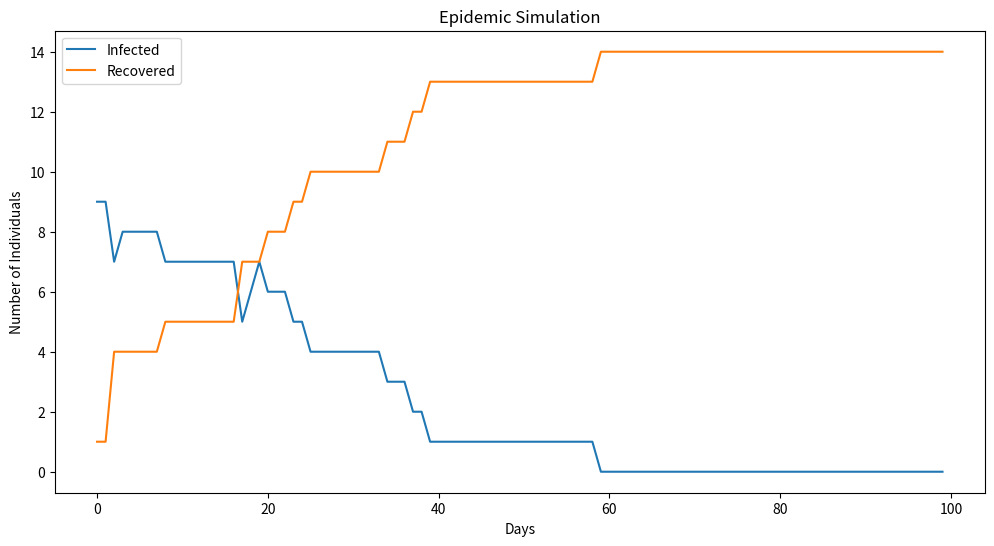

Python code for this plot:
import numpy as np
import random
import matplotlib.pyplot as plt
from typing import List, Tuple

# Constants for health statuses
SUSCEPTIBLE = "susceptible"
INFECTED = "infected"
RECOVERED = "recovered"

class Person:
    """
    Class representing an individual in the simulation.
    """

    def __init__(self, health_status: str, infection_probability: float, recovery_time: int, location: Tuple[int, int]):
        self.health_status = health_status
        self.infection_probability = infection_probability
        self.recovery_time = recovery_time
        self.location = location

    def move(self, grid_size: Tuple[int, int]):
        """
        Move the person to a new location within the grid bounds, restricted to orthogonal directions.
        """
        x, y = self.location
        movement_choice = random.choice([(0, 1), (0, -1), (1, 0), (-1, 0)])
        new_x = min(max(x + movement_choice[0], 0), grid_size[0] - 1)
        new_y = min(max(y + movement_choice[1], 0), grid_size[1] - 1)
        self.location = (new_x, new_y)

    def interact(self, other: 'Person', transmission_rate: float):
        """
        Interact with another person and potentially transmit the infection.
        """
        if self.health_status == INFECTED and other.health_status == SUSCEPTIBLE:
            if random.random() < transmission_rate:
                other.health_status = INFECTED
                other.recovery_time = int(np.random.exponential(1 / transmission_rate))
        elif self.health_status == SUSCEPTIBLE and other.health_status == INFECTED:
            if random.random() < transmission_rate:
                self.health_status = INFECTED
                self.recovery_time = int(np.random.exponential(1 / transmission_rate))

    def recover(self):
        """
        Handle the recovery process of the person.
        """
        if self.health_status == INFECTED:
            self.recovery_time -= 1
            if self.recovery_time <= 0:
                self.health_status = RECOVERED

class Environment:
    """
    Class to manage the simulation environment.
    """

    def __init__(self, grid_size: Tuple[int, int], population: List[Person]):
        self.grid_size = grid_size
        self.population = population
        self.infection_counts = []
        self.recovered_counts = []

    def step(self, transmission_rate: float):
        """
        Perform a simulation step, updating the state of the environment.
        """
        # Spatial partitioning using a dictionary to manage interactions
        location_map = {}
        
        for person in self.population:
            person.move(self.grid_size)
            loc = person.location
            if loc not in location_map:
                location_map[loc] = []
            location_map[loc].append(person)

        # Interactions and possible infection
        for people in location_map.values():
            if len(people) > 1:
                for i, person in enumerate(people):
                    for other in people[i + 1:]:
                        person.interact(other, transmission_rate)

        # Recovery process
        for person in self.population:
            person.recover()

        # Track metrics
        self.infection_counts.append(sum(1 for p in self.population if p.health_status == INFECTED))
        self.recovered_counts.append(sum(1 for p in self.population if p.health_status == RECOVERED))

    def get_metrics(self):
        """
        Calculate and return the metrics of the simulation.
        """
        peak_infection = max(self.infection_counts)
        return {
            "infection_count": self.infection_counts,
            "recovered_count": self.recovered_counts,
            "peak_infection": peak_infection
        }

class Simulation:
    """
    Class to control the simulation process.
    """

    def __init__(self, population_size: int, initial_infected: int, grid_size: Tuple[int, int],
                 transmission_rate: float, recovery_rate: float, random_seed: int = 42):
        np.random.seed(random_seed)
        random.seed(random_seed)

        # Initialize population
        self.population = []
        for _ in range(population_size):
            health_status = SUSCEPTIBLE
            infection_probability = transmission_rate
            recovery_time = 0
            location = (random.randint(0, grid_size[0] - 1), random.randint(0, grid_size[1] - 1))
            self.population.append(Person(health_status, infection_probability, recovery_time, location))

        # Infect initial individuals
        for person in random.sample(self.population, initial_infected):
            person.health_status = INFECTED
            person.recovery_time = int(np.random.exponential(1 / recovery_rate))

        self.environment = Environment(grid_size, self.population)
        self.transmission_rate = transmission_rate
        self.grid_size = grid_size

    def run(self, steps: int):
        """
        Run the simulation for a specified number of steps.
        """
        for _ in range(steps):
            self.environment.step(self.transmission_rate)

    def visualize(self):
        """
        Visualize the results of the simulation.
        """
        metrics = self.environment.get_metrics()
        plt.figure(figsize=(12, 6))
        plt.plot(metrics["infection_count"], label="Infected")
        plt.plot(metrics["recovered_count"], label="Recovered")
        plt.title("Epidemic Simulation")
        plt.xlabel("Days")
        plt.ylabel("Number of Individuals")
        plt.legend()
        plt.show()

def main():
    """
    Main function to run the epidemic simulation.
    """
    # Simulation parameters
    population_size = 1000
    initial_infected = 10
    grid_size = (100, 100)
    transmission_rate = 0.1
    recovery_rate = 0.05
    simulation_steps = 100

    # Create and run the simulation
    sim = Simulation(population_size, initial_infected, grid_size, transmission_rate, recovery_rate)
    sim.run(simulation_steps)
    sim.visualize()

if __name__ == "__main__":
    main()